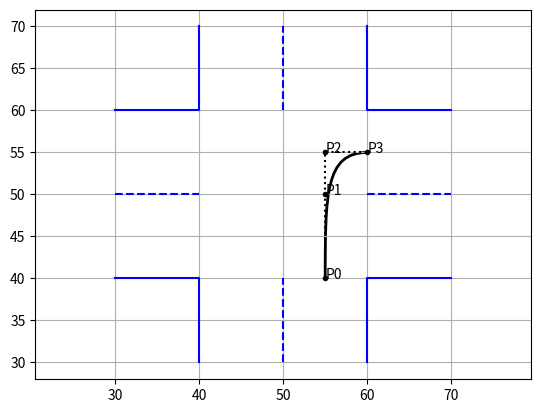

This chart was generated by the following Python code:
import matplotlib.pyplot as plt
from matplotlib.path import Path
import matplotlib.patches as patches
import numpy as np
verts = [
   (55, 40),   # P0
   (55, 50),  # P1
   (55, 55),  # P2
   (60, 55),  # P3
]
roads =np.array([
    [[40, 30], [40, 40], [30, 40]],
    [[60, 30], [60, 40], [70, 40]],
    [[40, 70], [40, 60], [30, 60]],
    [[60, 70], [60, 60], [70, 60]]
])

mid_lines =np.array([
    [[50, 30], [50, 40]],
    [[30, 50], [40, 50]],
    [[60, 50], [70, 50]],
    [[50, 60], [50, 70]]
]) 

codes = [
    Path.MOVETO,
    Path.CURVE4,
    Path.CURVE4,
    Path.CURVE4,
]
print (roads[0][:,0])
path = Path(verts, codes)
print (path)
fig, ax = plt.subplots()
patch = patches.PathPatch(path, facecolor='none', lw=2)
print (patch.get_data_transform())
ax.add_patch(patch)

xs, ys = zip(*verts)
ax.plot(xs, ys, '.:k')

# display roads
for i in range(4):
    plt.plot(roads[i][:,0], roads[i][:,1], '-b')
# display mid line
for i in range(4):
    plt.plot(mid_lines[i][:,0], mid_lines[i][:,1], '--b')
    
# display control point
for i in range(4):
    ax.text(verts[i][0], verts[i][1], "P{0}".format(i))

plt.axis("equal")
plt.grid(True)
plt.show()
